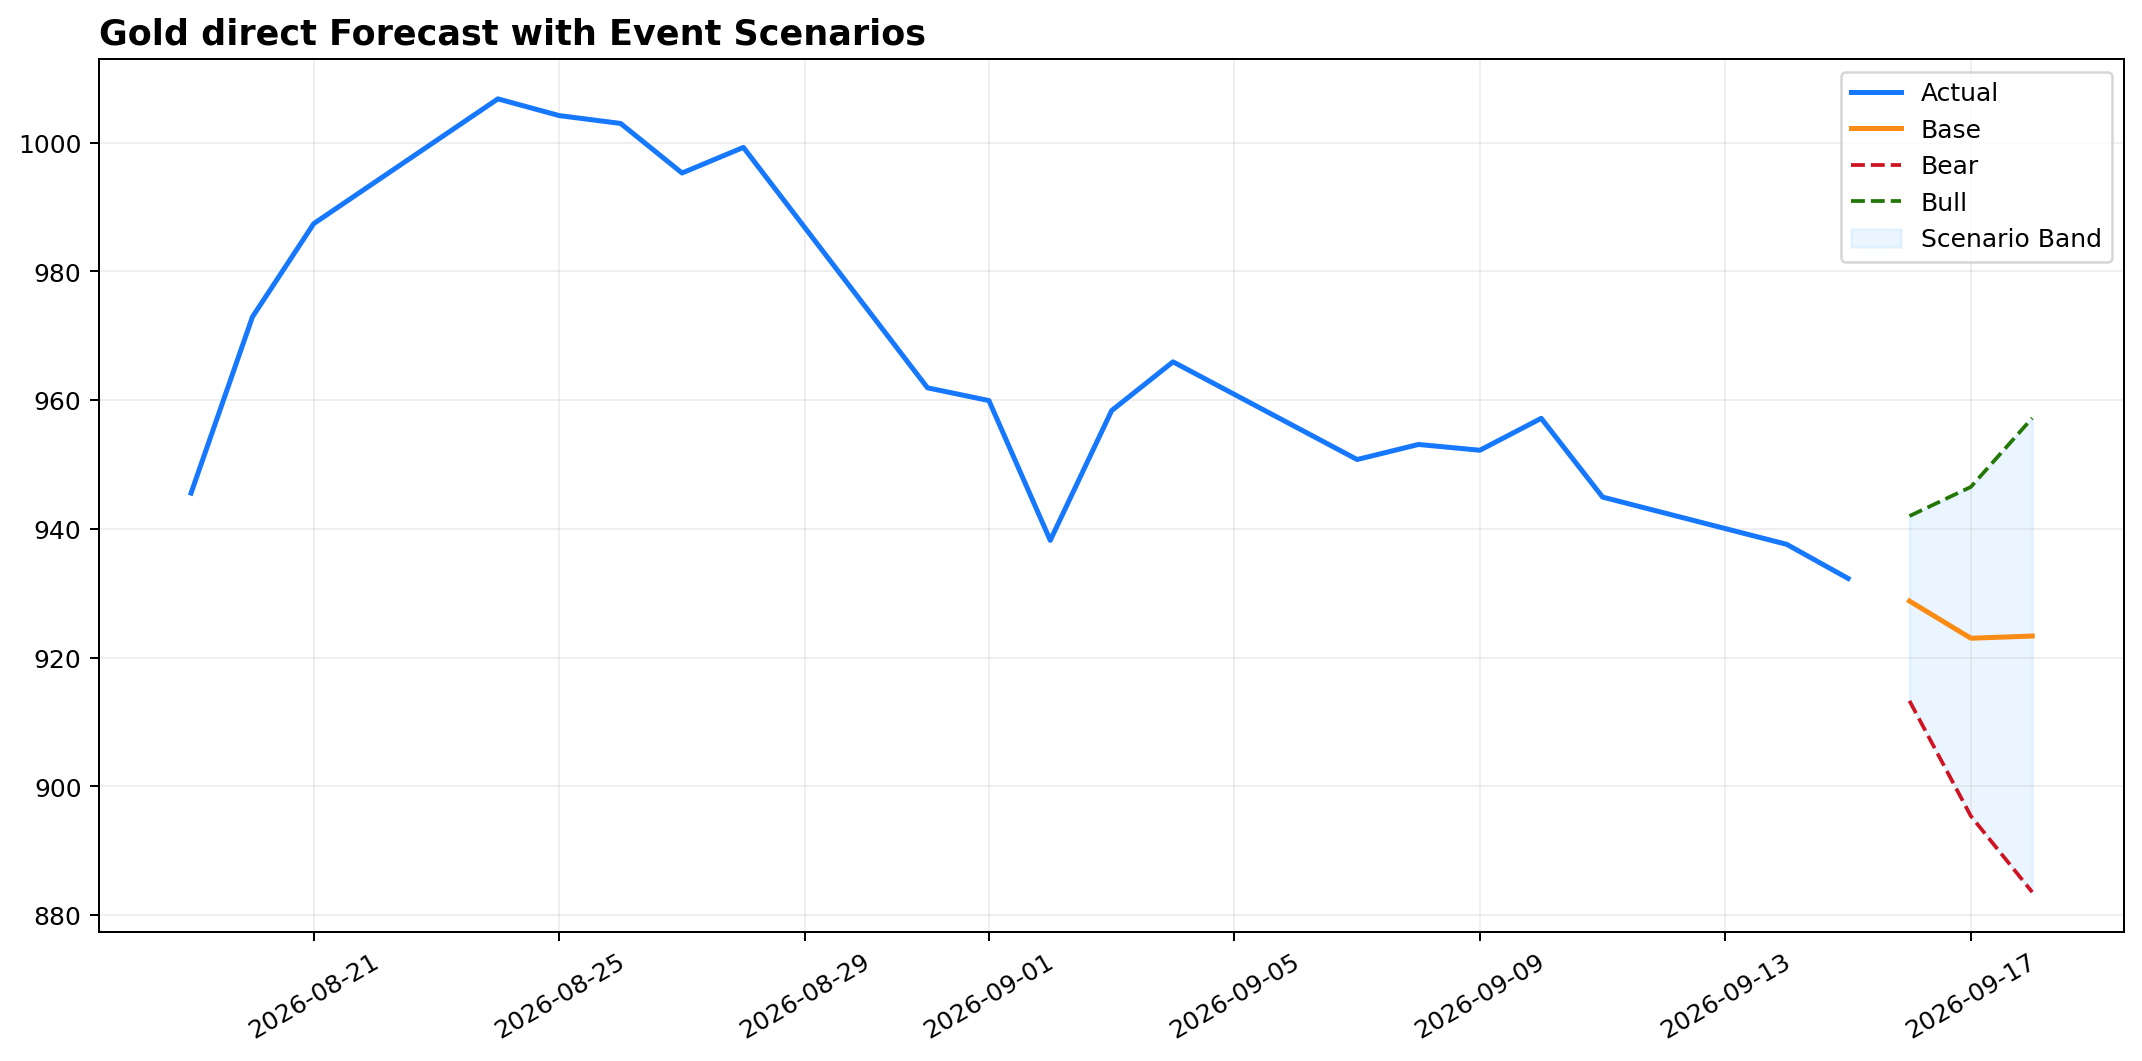

Values plotted in this chart, from the file beside it:
date, bear_close, base_close, bull_close, base_low, base_high, bull_driver, bear_driver, calendar_score, active_events, event_enabled, gate_mode, gating_reason, gating_improvement_pct, gating_base_hit_pct, gating_event_hit_pct, overlay_bear_close, overlay_bull_close, direction, confidence, up_probability, down_probability, flat_probability, direction_signal
2026-09-16, 913.3, 928.8, 942.0, 913.3, 942.0, base_interval_fallback, base_interval_fallback, 0.0, [], False, base, no_backtest_history, , , , 911.8, 946.9, 跌, 48.3, 0.436, 0.4826, 0.0814, watch
2026-09-17, 895.4, 923, 946.5, 895.4, 946.5, base_interval_fallback, base_interval_fallback, 0.0, [], False, base, no_backtest_history, , , , 893.9, 951.4, 跌, 49.0, 0.4896, 0.4896, 0.02083, watch
2026-09-18, 883.6, 923.4, 957.2, 883.6, 957.2, base_interval_fallback, base_interval_fallback, 0.0, [], False, base, no_backtest_history, , , , 882.1, 962.1, 跌, 45.6, 0.5147, 0.4559, 0.02941, watch
